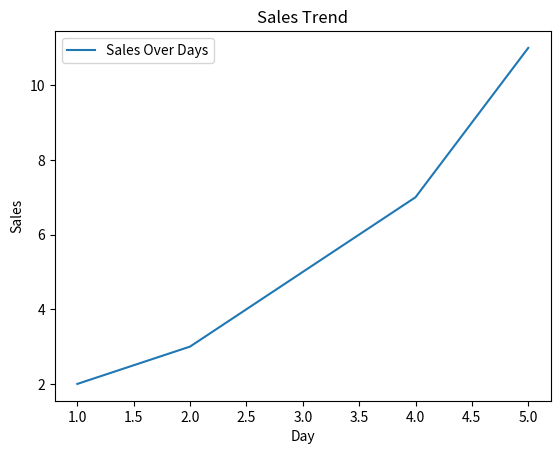

Recreate this plot in Python.
# Import the pyplot module from Matplotlib, commonly abbreviated as plt
import matplotlib.pyplot as plt

# Create data for plotting
x = [1, 2, 3, 4, 5]  # X-axis data (e.g., days of the week)
y = [2, 3, 5, 7, 11]  # Y-axis data (e.g., number of sales)

# Create a line plot: plotting y versus x
plt.plot(x, y, label='Sales Over Days')  # 'label' names the line, which will show up in the legend

# Adding labels and a title
plt.xlabel('Day')  # Label for the X-axis
plt.ylabel('Sales')  # Label for the Y-axis
plt.title('Sales Trend')  # Title of the plot

# Display a legend to explain which line represents what
plt.legend()

# Show the plot on the screen
plt.show()


# Explanation of the Script
#
# 1. Importing Matplotlib:
#    - We import the `pyplot` module from Matplotlib and nickname it `plt` for ease
#      of use.
#
# 2. Creating Data:
#    - We define two lists, `x` and `y`. `x` represents the days of the week, and
#      `y` represents something like sales numbers on those days.
#
# 3. Plotting Data:
#    - We use `plt.plot()` to create a line plot. We pass `x` and `y` as parameters,
#      along with a `label` that describes the data series.
#
# 4. Adding Labels and Title:
#    - `plt.xlabel()` and `plt.ylabel()` are used to label the X-axis and Y-axis.
#    - `plt.title()` adds a title at the top of the plot.
#
# 5. Displaying the Legend:
#    - `plt.legend()` is used to display a legend on the plot, which helps identify
#      what each line represents.
#
# 6. Displaying the Plot:
#    - Finally, `plt.show()` is called to display the plot. This opens up a window
#      with the graph, showing the trend of sales over the days.
#
#   This script provides a straightforward example of using Matplotlib for data
#   visualization, demonstrating how it can visually represent data trends, which
#   is essential for quick analysis and insights.
